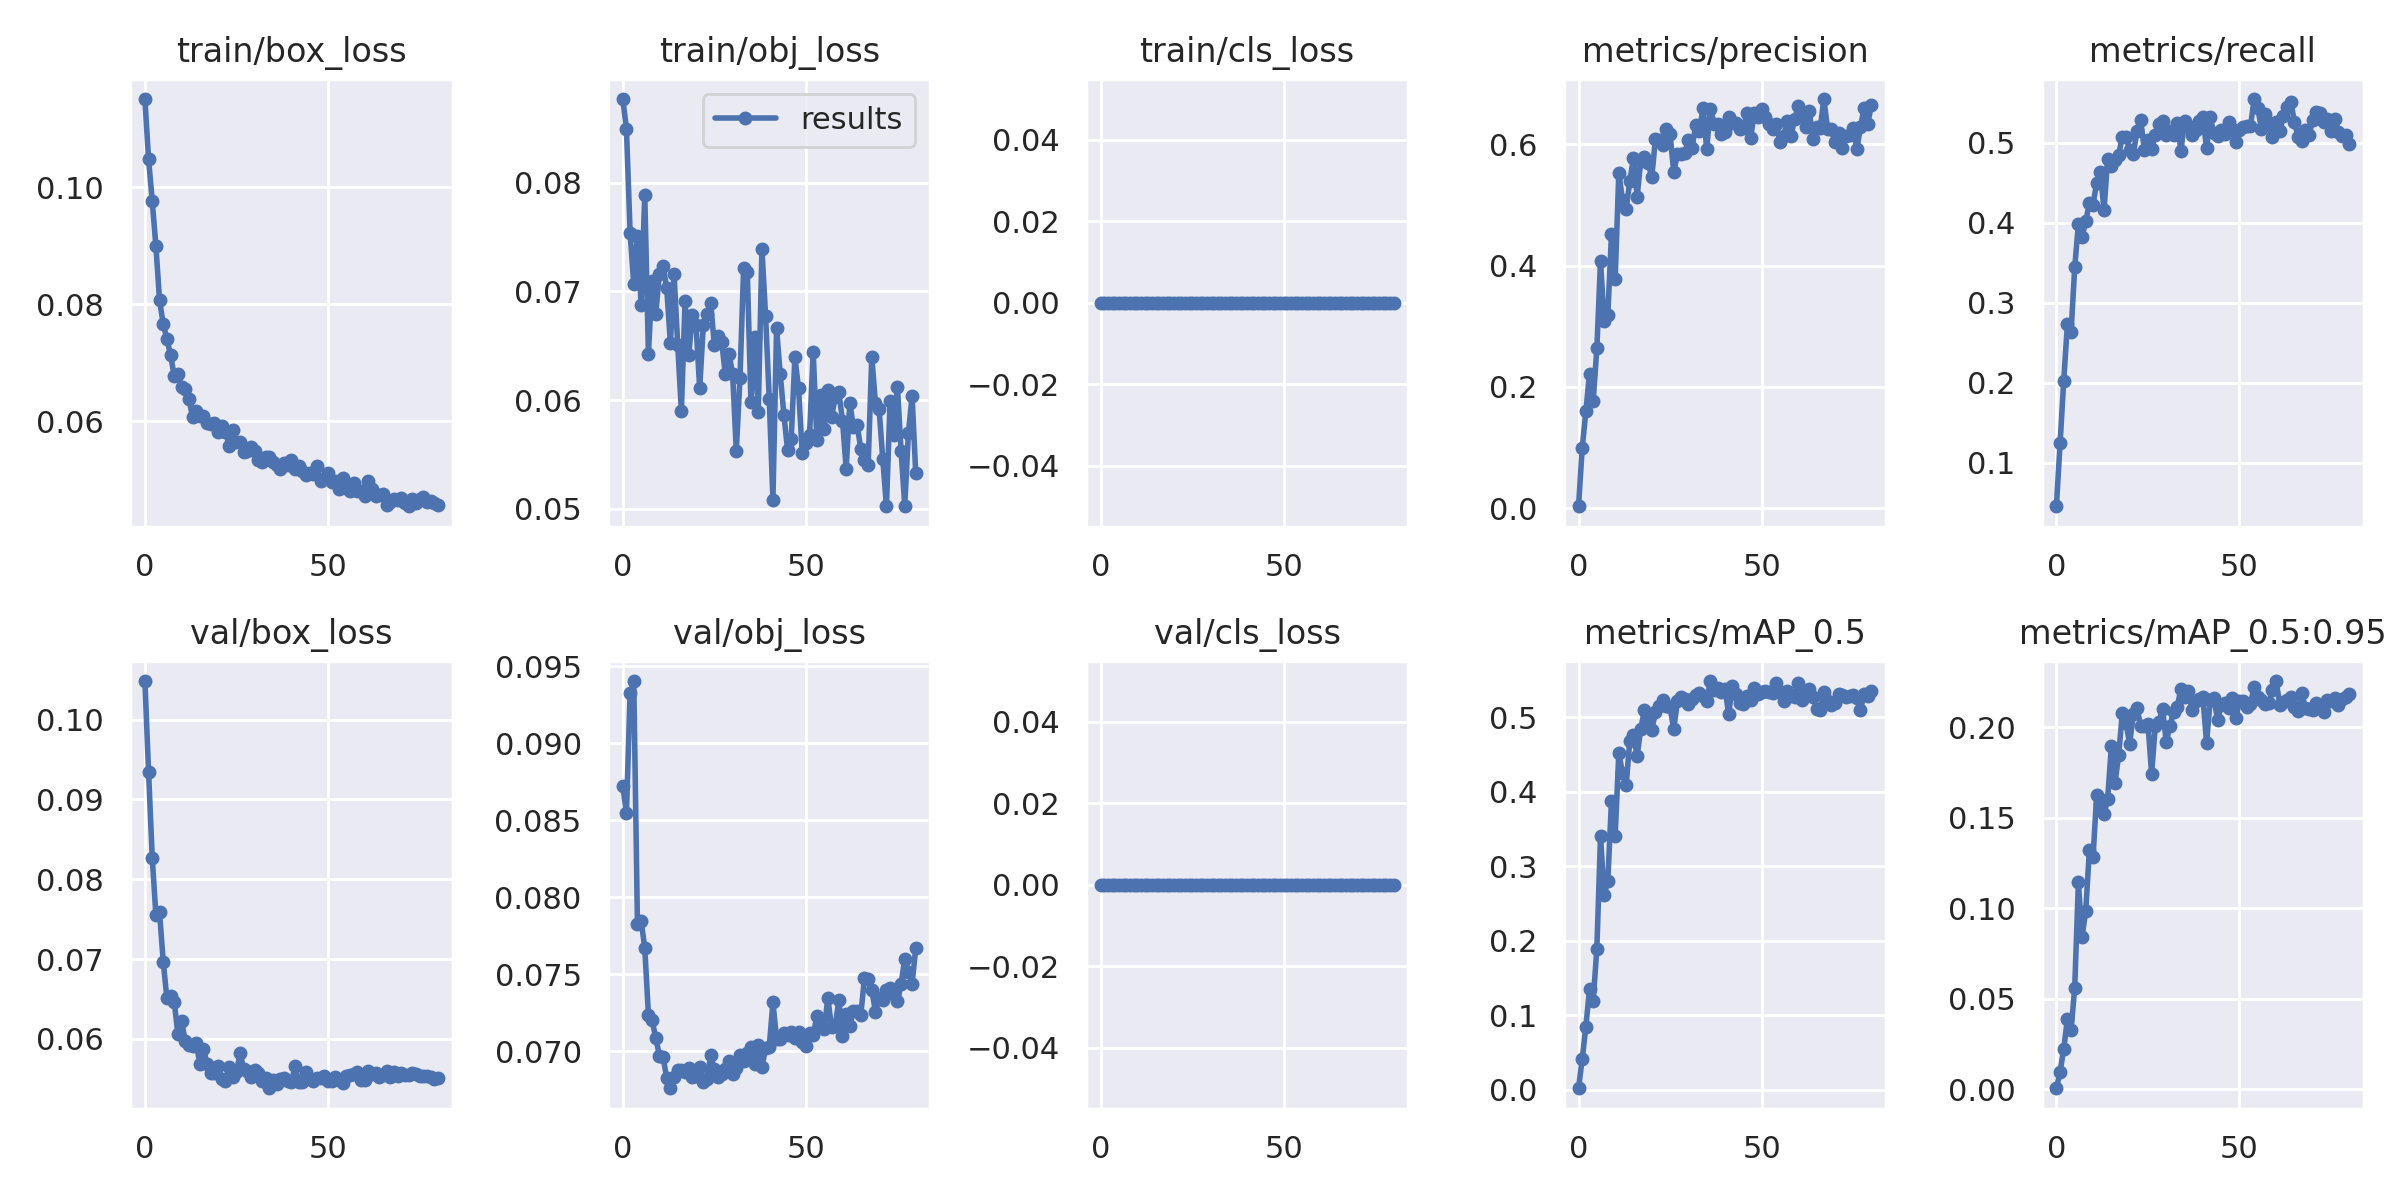

Source data for this figure (header and first rows):
epoch, train/box_loss, train/obj_loss, train/cls_loss, metrics/precision, metrics/recall, metrics/mAP_0.5, metrics/mAP_0.5:0.95, val/box_loss, val/obj_loss, val/cls_loss, x/lr0, x/lr1, x/lr2
0, 0.1151, 0.08772, 0, 0.003275, 0.04534, 0.002017, 0.0005114, 0.1048, 0.08722, 0, 0.06864, 0.00107, 0.00107
1, 0.1048, 0.08498, 0, 0.09891, 0.1239, 0.04109, 0.009528, 0.09345, 0.08548, 0, 0.03639, 0.002161, 0.002161
2, 0.09762, 0.07538, 0, 0.1598, 0.2024, 0.08467, 0.02222, 0.08272, 0.09325, 0, 0.004142, 0.003241, 0.003241
3, 0.08995, 0.07066, 0, 0.2219, 0.273, 0.1353, 0.0388, 0.07551, 0.09404, 0, 0.003255, 0.003255, 0.003255
4, 0.08066, 0.07513, 0, 0.1766, 0.2632, 0.1193, 0.03251, 0.07586, 0.07829, 0, 0.003255, 0.003255, 0.003255
5, 0.07662, 0.06877, 0, 0.2635, 0.3441, 0.1894, 0.05615, 0.06969, 0.07848, 0, 0.003241, 0.003241, 0.003241
6, 0.07408, 0.0789, 0, 0.4075, 0.3984, 0.3406, 0.1143, 0.06508, 0.07672, 0, 0.003226, 0.003226, 0.003226
7, 0.0713, 0.06424, 0, 0.3081, 0.3822, 0.2613, 0.08432, 0.06532, 0.07238, 0, 0.003211, 0.003211, 0.003211
8, 0.06778, 0.07095, 0, 0.3181, 0.4016, 0.2806, 0.09829, 0.06466, 0.07201, 0, 0.003196, 0.003196, 0.003196
9, 0.06807, 0.06793, 0, 0.4528, 0.4243, 0.3882, 0.1319, 0.06064, 0.07087, 0, 0.003181, 0.003181, 0.003181
10, 0.0659, 0.07162, 0, 0.3772, 0.4227, 0.3404, 0.1284, 0.06227, 0.06972, 0, 0.003166, 0.003166, 0.003166
11, 0.06545, 0.07234, 0, 0.5532, 0.4502, 0.4523, 0.1624, 0.05975, 0.06962, 0, 0.003151, 0.003151, 0.003151
12, 0.06384, 0.07032, 0, 0.508, 0.464, 0.4255, 0.1577, 0.05929, 0.06826, 0, 0.003137, 0.003137, 0.003137
13, 0.06071, 0.06524, 0, 0.4939, 0.4154, 0.409, 0.1518, 0.05908, 0.0676, 0, 0.003122, 0.003122, 0.003122
14, 0.06172, 0.07165, 0, 0.5387, 0.4802, 0.4687, 0.1606, 0.05952, 0.06834, 0, 0.003107, 0.003107, 0.003107
15, 0.06085, 0.06508, 0, 0.5781, 0.4713, 0.4764, 0.1895, 0.05686, 0.06876, 0, 0.003092, 0.003092, 0.003092
16, 0.06089, 0.05898, 0, 0.5138, 0.4784, 0.4483, 0.1691, 0.05873, 0.06879, 0, 0.003077, 0.003077, 0.003077
17, 0.05966, 0.06913, 0, 0.5725, 0.485, 0.4848, 0.1846, 0.05681, 0.06867, 0, 0.003062, 0.003062, 0.003062
18, 0.0596, 0.06411, 0, 0.5793, 0.5072, 0.5103, 0.2078, 0.0557, 0.06889, 0, 0.003047, 0.003047, 0.003047
19, 0.05967, 0.06787, 0, 0.5696, 0.5077, 0.495, 0.2024, 0.05576, 0.0683, 0, 0.003033, 0.003033, 0.003033
20, 0.05815, 0.06693, 0, 0.546, 0.4908, 0.4827, 0.1908, 0.05659, 0.06843, 0, 0.003018, 0.003018, 0.003018
21, 0.05919, 0.06109, 0, 0.6088, 0.4858, 0.5073, 0.2071, 0.05499, 0.069, 0, 0.003003, 0.003003, 0.003003
22, 0.05821, 0.06692, 0, 0.6066, 0.5142, 0.5157, 0.2106, 0.05473, 0.06803, 0, 0.002988, 0.002988, 0.002988
23, 0.05575, 0.06792, 0, 0.5982, 0.5287, 0.5231, 0.2009, 0.05651, 0.06819, 0, 0.002973, 0.002973, 0.002973
24, 0.05845, 0.06896, 0, 0.6252, 0.4915, 0.5152, 0.2009, 0.05522, 0.06973, 0, 0.002959, 0.002959, 0.002959
25, 0.05641, 0.06509, 0, 0.6165, 0.5028, 0.5136, 0.2019, 0.05582, 0.06883, 0, 0.002944, 0.002944, 0.002944
26, 0.05649, 0.06586, 0, 0.554, 0.4923, 0.484, 0.1742, 0.05821, 0.06833, 0, 0.002929, 0.002929, 0.002929
27, 0.05468, 0.06537, 0, 0.5844, 0.5093, 0.5217, 0.2008, 0.0562, 0.06851, 0, 0.002914, 0.002914, 0.002914
28, 0.05492, 0.06238, 0, 0.5848, 0.5231, 0.5277, 0.2029, 0.05597, 0.06887, 0, 0.002899, 0.002899, 0.002899
29, 0.05563, 0.06424, 0, 0.5851, 0.5271, 0.5243, 0.2102, 0.05526, 0.06938, 0, 0.002884, 0.002884, 0.002884
30, 0.0549, 0.06241, 0, 0.6069, 0.5101, 0.5183, 0.1917, 0.05606, 0.06851, 0, 0.002869, 0.002869, 0.002869
31, 0.05343, 0.0553, 0, 0.5945, 0.5141, 0.5241, 0.2009, 0.05577, 0.06892, 0, 0.002854, 0.002854, 0.002854
32, 0.05298, 0.06199, 0, 0.6311, 0.5101, 0.5301, 0.2082, 0.05475, 0.06978, 0, 0.00284, 0.00284, 0.00284
33, 0.05386, 0.07219, 0, 0.6211, 0.5247, 0.5331, 0.2112, 0.05511, 0.06935, 0, 0.002825, 0.002825, 0.002825
34, 0.05391, 0.07177, 0, 0.6606, 0.4899, 0.529, 0.2213, 0.05382, 0.06989, 0, 0.00281, 0.00281, 0.00281
35, 0.05308, 0.0598, 0, 0.592, 0.5275, 0.5215, 0.2169, 0.05483, 0.07029, 0, 0.002795, 0.002795, 0.002795
36, 0.0525, 0.06583, 0, 0.6589, 0.5206, 0.5487, 0.2203, 0.05436, 0.06919, 0, 0.00278, 0.00278, 0.00278
37, 0.05182, 0.05887, 0, 0.634, 0.5092, 0.5363, 0.2098, 0.05498, 0.07043, 0, 0.002765, 0.002765, 0.002765
38, 0.05287, 0.07388, 0, 0.6335, 0.5158, 0.5389, 0.2143, 0.05508, 0.06897, 0, 0.00275, 0.00275, 0.00275
39, 0.05256, 0.06773, 0, 0.6163, 0.5271, 0.5339, 0.2158, 0.05467, 0.0702, 0, 0.002736, 0.002736, 0.002736
40, 0.05331, 0.06008, 0, 0.6197, 0.5328, 0.5385, 0.2167, 0.0546, 0.0703, 0, 0.002721, 0.002721, 0.002721
41, 0.0518, 0.05083, 0, 0.6454, 0.4931, 0.5045, 0.1915, 0.05655, 0.07317, 0, 0.002706, 0.002706, 0.002706
42, 0.05235, 0.06662, 0, 0.6359, 0.5316, 0.5417, 0.2149, 0.05465, 0.07082, 0, 0.002691, 0.002691, 0.002691
43, 0.05147, 0.06236, 0, 0.6352, 0.5117, 0.5318, 0.2164, 0.05461, 0.07081, 0, 0.002676, 0.002676, 0.002676
44, 0.05081, 0.05866, 0, 0.626, 0.5085, 0.5191, 0.2042, 0.05588, 0.07119, 0, 0.002661, 0.002661, 0.002661
45, 0.0512, 0.05537, 0, 0.6272, 0.5158, 0.5185, 0.2122, 0.05494, 0.07104, 0, 0.002647, 0.002647, 0.002647
46, 0.05096, 0.05646, 0, 0.651, 0.5109, 0.5289, 0.2132, 0.05471, 0.07123, 0, 0.002632, 0.002632, 0.002632
47, 0.05225, 0.06393, 0, 0.6098, 0.5255, 0.523, 0.2107, 0.05516, 0.07085, 0, 0.002617, 0.002617, 0.002617
48, 0.04971, 0.06108, 0, 0.6523, 0.5166, 0.5398, 0.2159, 0.05506, 0.07127, 0, 0.002602, 0.002602, 0.002602
49, 0.0501, 0.05509, 0, 0.6456, 0.5014, 0.5312, 0.205, 0.05534, 0.07063, 0, 0.002587, 0.002587, 0.002587
50, 0.05115, 0.05603, 0, 0.658, 0.5158, 0.5336, 0.2144, 0.05476, 0.07033, 0, 0.002572, 0.002572, 0.002572
51, 0.04953, 0.05676, 0, 0.6446, 0.5198, 0.5348, 0.2145, 0.05467, 0.07121, 0, 0.002557, 0.002557, 0.002557
52, 0.04985, 0.06445, 0, 0.6339, 0.5215, 0.5342, 0.2112, 0.05516, 0.07107, 0, 0.002543, 0.002543, 0.002543
53, 0.04834, 0.05632, 0, 0.6245, 0.5206, 0.5327, 0.2131, 0.05482, 0.07226, 0, 0.002528, 0.002528, 0.002528
54, 0.05027, 0.06047, 0, 0.6329, 0.5547, 0.5458, 0.2223, 0.05445, 0.07157, 0, 0.002513, 0.002513, 0.002513
55, 0.04863, 0.05738, 0, 0.6046, 0.5433, 0.5338, 0.2168, 0.05536, 0.07142, 0, 0.002498, 0.002498, 0.002498
56, 0.04808, 0.0609, 0, 0.6142, 0.5169, 0.5214, 0.2152, 0.05552, 0.07347, 0, 0.002483, 0.002483, 0.002483
57, 0.04949, 0.0584, 0, 0.6385, 0.536, 0.5351, 0.213, 0.05559, 0.07155, 0, 0.002468, 0.002468, 0.002468
58, 0.04814, 0.06025, 0, 0.613, 0.5247, 0.5288, 0.2135, 0.05591, 0.07162, 0, 0.002454, 0.002454, 0.002454
59, 0.04809, 0.0607, 0, 0.6415, 0.5069, 0.527, 0.2207, 0.05482, 0.07333, 0, 0.002439, 0.002439, 0.002439
... 21 more rows
